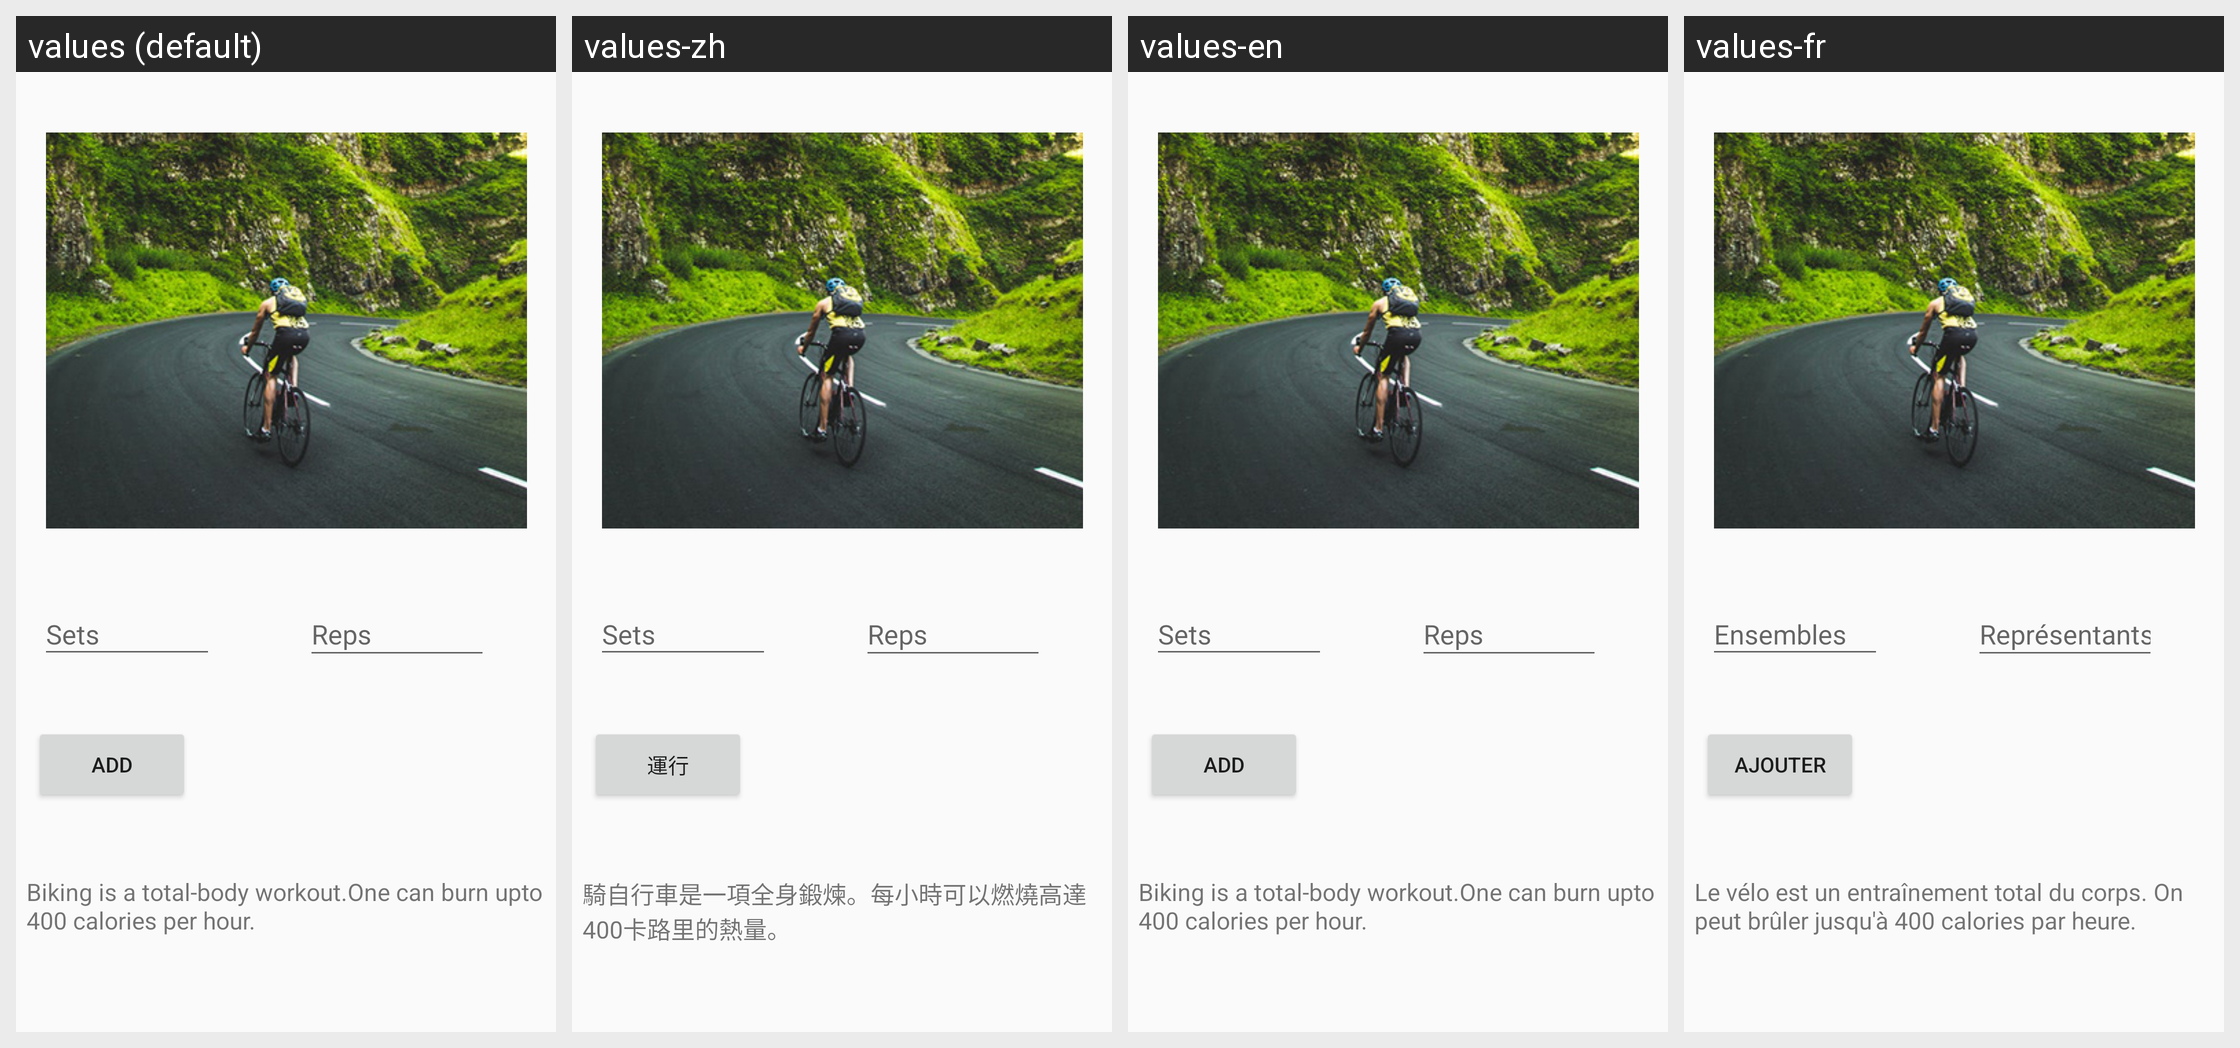

The same Android screen rendered under several of its app's locales, left to right. List the strings drawn on it with the default value and each locale's translation.
Android screen res/layout/activity_biking.xml rendered under 4 locales, left to right: values (default), values-zh, values-en, values-fr. Device: Nexus 5 (rendered at 1080×1920; each locale shown at half size, 540×960, under a caption strip naming it); theme AppTheme.
Other locales in the repository, not shown: values-es, values-sw.
Strings drawn on this screen, with the default value and each locale's value (text and hints the layout hard-codes appear in the picture but are not listed):

sets
  values: Sets
  values-zh: Sets
  values-en: Sets
  values-fr: Ensembles

reps
  values: Reps
  values-zh: Reps  [not translated; the default value is used]
  values-en: Reps
  values-fr: Représentants

add
  values: Add
  values-zh: 運行
  values-en: Add
  values-fr: Ajouter

biking_is_a_total_body_workout_one_can_burn_upto_400_calories_per_hour
  values: Biking is a total-body workout.One can burn upto 400 calories per hour.
  values-zh: 騎自行車是一項全身鍛煉。每小時可以燃燒高達400卡路里的熱量。
  values-en: Biking is a total-body workout.One can burn upto 400 calories per hour.
  values-fr: Le vélo est un entraînement total du corps. On peut brûler jusqu'à 400 calories par heure.
